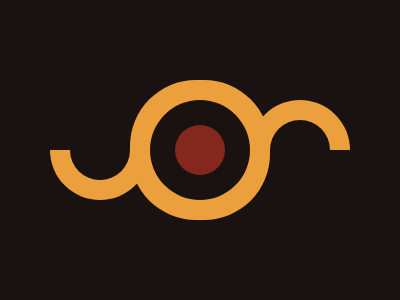

Give the HTML and CSS whose rendering is this image.

<div class="box"><div class="circle1"></div><div class="circle2"><style> body{background:#191210;}div{margin:125px auto;width: 50px;height: 50px;background: #84271C;border-radius:50%;}.box{box-shadow:0 0 0 25px #191210,0 0 0 45px #ECA03D,100px 0 0 5px #191210,-100px 0 0 5px #191210}.circle1{position:relative;z-index:-1;top:-25px;left:75px;width: 100px;height: 100px;background: conic-gradient(#ECA03D 0 90deg,#191210 90deg 270deg,#ECA03D 270deg);}.circle2{position:relative;z-index:-1;top:-250px;left:-125px;width:100px;height:100px;background:conic-gradient(#191210 0 90deg,#ECA03D 90deg 270deg,#191210 270deg);}

